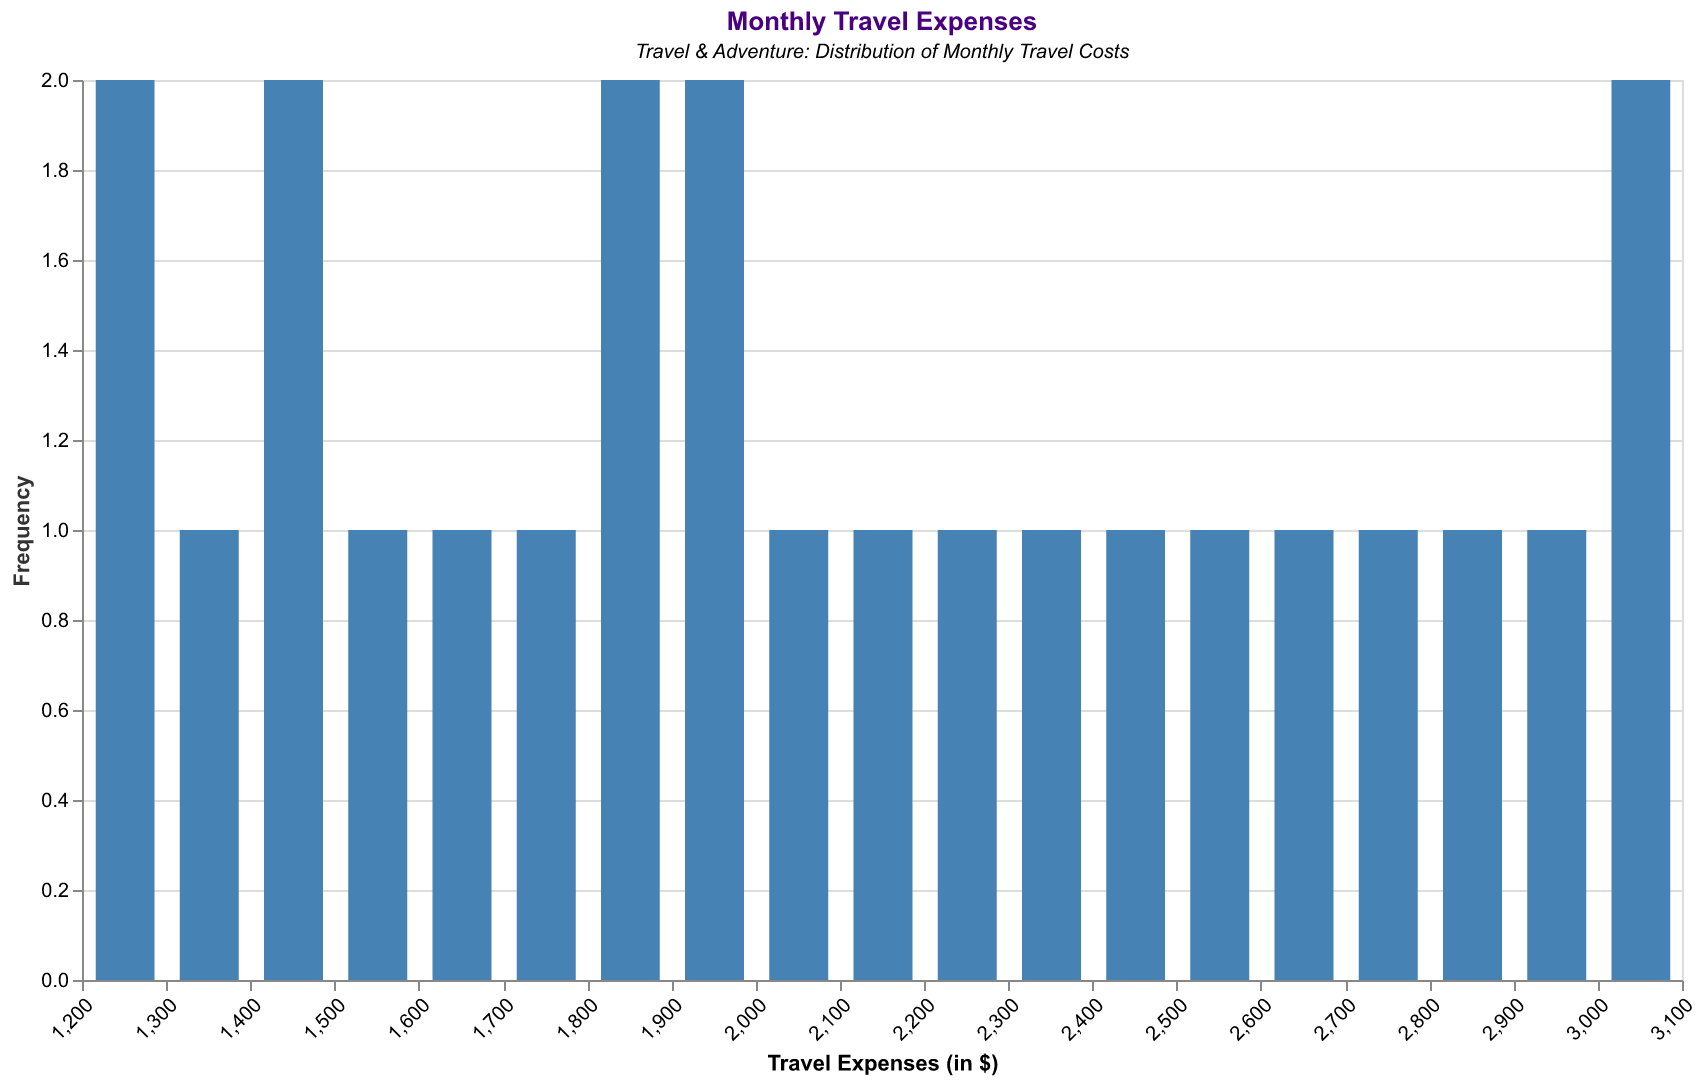

The data file committed next to this chart (first rows):
Month, TravelExpenses
2023-01, 1200
2023-02, 1300
2023-03, 1250
2023-04, 1400
2023-05, 1450
2023-06, 1500
2023-07, 1600
2023-08, 1700
2023-09, 1800
2023-10, 1850
2023-11, 1900
2023-12, 1950
2024-01, 2000
2024-02, 2100
2024-03, 2200
2024-04, 2300
2024-05, 2400
2024-06, 2500
2024-07, 2600
2024-08, 2700
2024-09, 2800
2024-10, 2900
2024-11, 3000
2024-12, 3100
